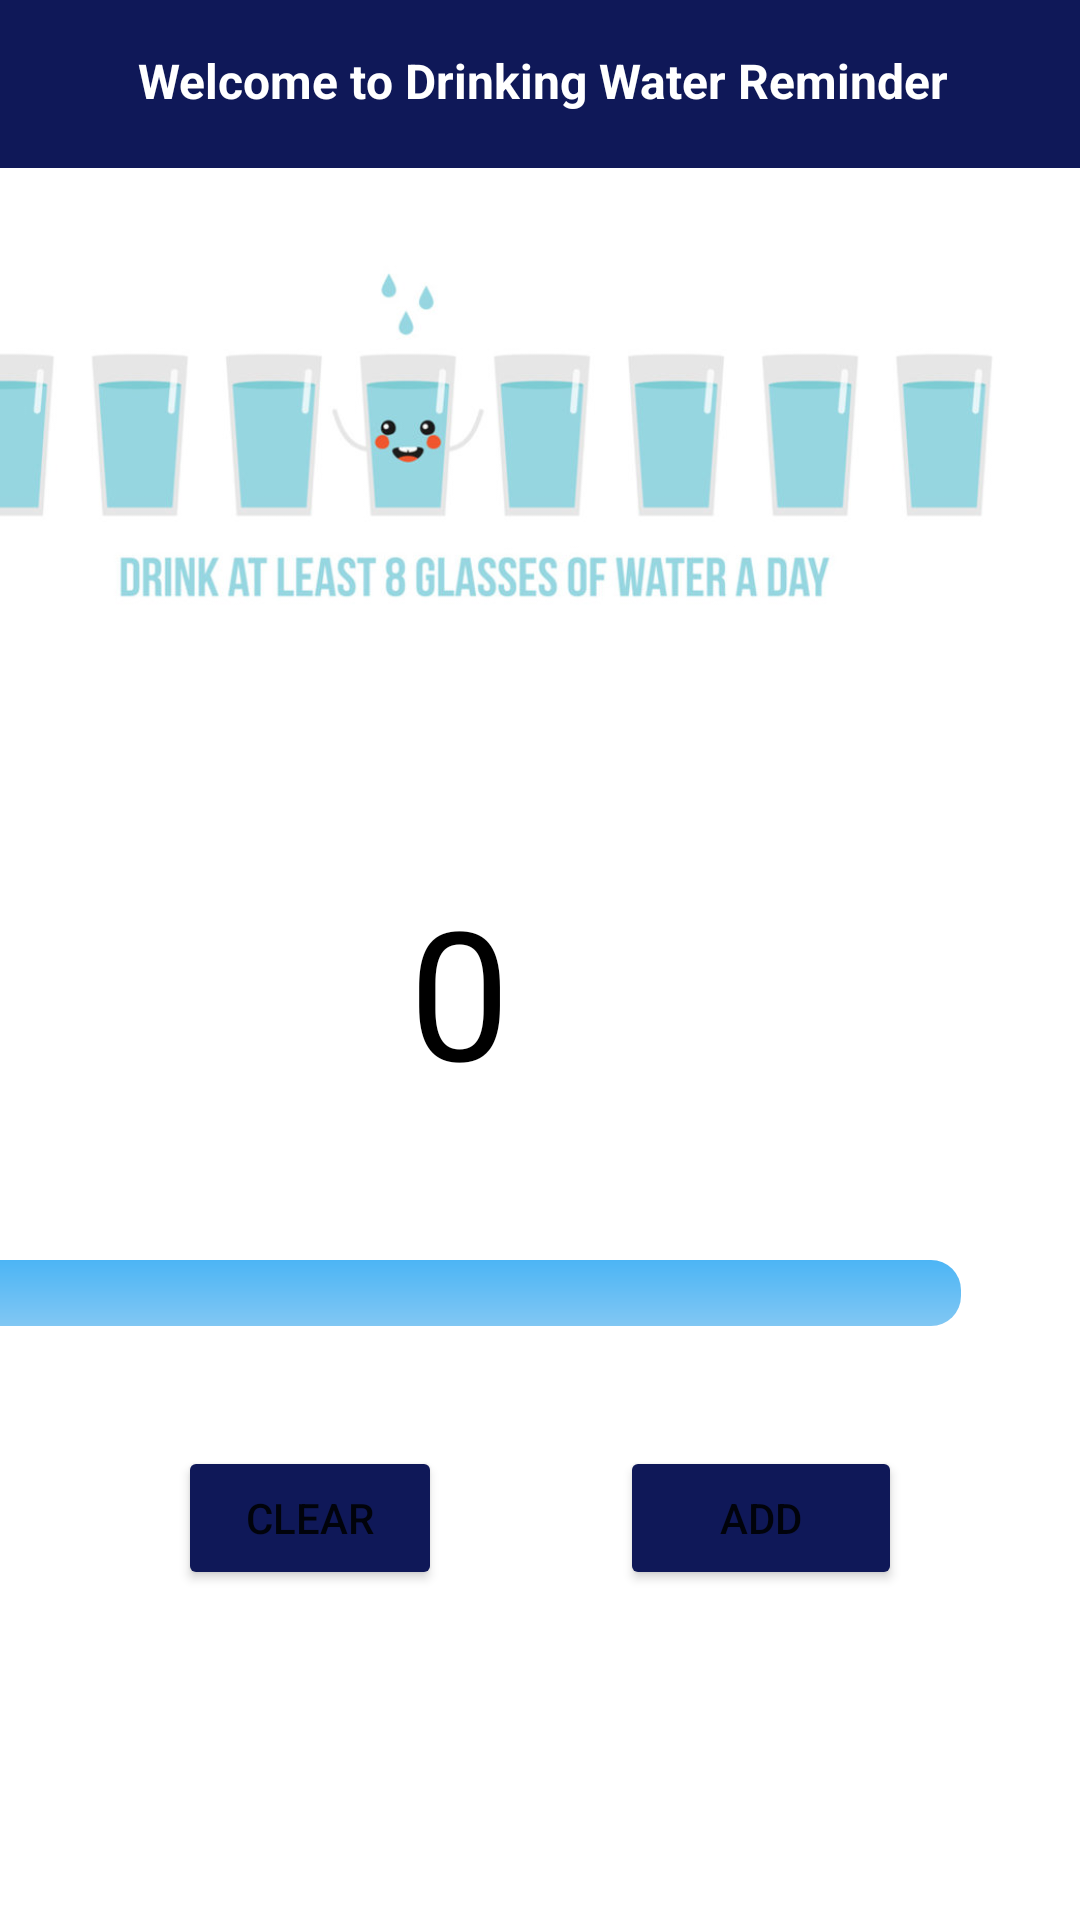

Write the Android layout XML for this screen, with the resource values it uses.
<!-- AndroidManifest.xml: application theme Theme.FitnessWorld -->
<!-- res/layout/activity_insert2.xml -->
<?xml version="1.0" encoding="utf-8"?>
<androidx.constraintlayout.widget.ConstraintLayout xmlns:android="http://schemas.android.com/apk/res/android"
    xmlns:app="http://schemas.android.com/apk/res-auto"
    xmlns:tools="http://schemas.android.com/tools"
    android:layout_width="match_parent"
    android:layout_height="match_parent"
    android:orientation="vertical"
    android:layout_gravity="center"
    tools:context=".insert2"
    tools:ignore="ExtraText">


    <androidx.appcompat.widget.Toolbar
        android:id="@+id/toolbar2"
        android:layout_width="412dp"
        android:layout_height="56dp"
        android:background="@color/blue"
        android:minHeight="?attr/actionBarSize"
        android:padding="45dp"
        android:theme="?attr/actionBarTheme"
        app:layout_constraintBottom_toBottomOf="parent"
        app:layout_constraintEnd_toEndOf="parent"
        app:layout_constraintHorizontal_bias="1.0"
        app:layout_constraintStart_toStartOf="parent"
        app:layout_constraintTop_toTopOf="parent"
        app:layout_constraintVertical_bias="0.0" />


    <ProgressBar
        android:id="@+id/progressBar3"
        style="?android:attr/progressBarStyleHorizontal"
        android:layout_width="339dp"
        android:layout_height="22dp"
        android:layout_marginStart="21dp"
        android:layout_marginLeft="21dp"
        android:layout_marginTop="50dp"
        android:layout_marginEnd="40dp"
        android:layout_marginRight="40dp"
        android:max="100"
        android:progress="0"
        android:progressDrawable="@drawable/custom_progressbar"
        app:layout_constraintEnd_toEndOf="parent"
        app:layout_constraintHorizontal_bias="1.0"
        app:layout_constraintStart_toStartOf="parent"
        app:layout_constraintTop_toBottomOf="@+id/textView2" />

    <ImageView
        android:id="@+id/imageView1"
        android:layout_width="372dp"
        android:layout_height="178dp"
        android:layout_marginEnd="16dp"
        android:layout_marginRight="16dp"
        app:layout_constraintEnd_toEndOf="parent"
        app:layout_constraintHorizontal_bias="1.0"
        app:layout_constraintStart_toStartOf="parent"
        app:layout_constraintTop_toBottomOf="@+id/toolbar2"
        app:srcCompat="@drawable/_60_f_217043608_lxcrtrcgldcpga8us8tyoky1a0a8t3y4" />

    <TextView
        android:id="@+id/textView2"
        android:layout_width="wrap_content"
        android:layout_height="wrap_content"
        android:layout_marginStart="163dp"
        android:layout_marginLeft="163dp"
        android:layout_marginTop="56dp"
        android:layout_marginEnd="190dp"
        android:layout_marginRight="190dp"
        android:text="0"
        android:textColor="@color/black"
        android:textSize="60sp"
        app:layout_constraintEnd_toEndOf="parent"
        app:layout_constraintHorizontal_bias="1.0"
        app:layout_constraintStart_toStartOf="parent"
        app:layout_constraintTop_toBottomOf="@+id/imageView1" />

    <Button
        android:id="@+id/clear"
        android:layout_width="wrap_content"
        android:layout_height="wrap_content"
        android:layout_marginTop="40dp"
        android:text="CLEAR"
        android:textColorHighlight="@color/blue"
        app:backgroundTint="@color/blue"
        app:layout_constraintEnd_toStartOf="@+id/add"
        app:layout_constraintHorizontal_bias="0.54"
        app:layout_constraintStart_toStartOf="parent"
        app:layout_constraintTop_toBottomOf="@+id/progressBar3" />

    <Button
        android:id="@+id/add"
        android:layout_width="94dp"
        android:layout_height="48dp"
        android:layout_marginTop="40dp"
        android:text="ADD"
        app:backgroundTint="@color/blue"
        app:layout_constraintEnd_toEndOf="parent"
        app:layout_constraintStart_toEndOf="@+id/clear"
        app:layout_constraintTop_toBottomOf="@+id/progressBar3" />

    <TextView
        android:id="@+id/textView3"
        android:layout_width="280dp"
        android:layout_height="35dp"
        android:text="Welcome to Drinking Water Reminder"
        android:textColor="@color/white"
        android:textSize="16sp"
        android:textStyle="bold"
        app:layout_constraintBottom_toBottomOf="@+id/toolbar2"
        app:layout_constraintEnd_toEndOf="@+id/toolbar2"
        app:layout_constraintHorizontal_bias="0.742"
        app:layout_constraintStart_toStartOf="@+id/toolbar2"
        app:layout_constraintTop_toTopOf="parent"
        app:layout_constraintVertical_bias="0.761" />

    <ImageView
        android:id="@+id/arrow3"
        android:layout_width="59dp"
        android:layout_height="42dp"
        app:layout_constraintBottom_toBottomOf="@+id/textView3"
        app:layout_constraintStart_toStartOf="@+id/toolbar2"
        app:layout_constraintTop_toTopOf="@+id/textView3"
        app:srcCompat="?attr/actionModeCloseDrawable"
        app:tint="@color/white" />


</androidx.constraintlayout.widget.ConstraintLayout>
<!-- resources referenced by this layout -->
<resources>
  <color name="black">#FF000000</color>
  <color name="blue">#0F1858</color>
  <color name="white">#FFFFFFFF</color>
  <!-- drawable _60_f_217043608_lxcrtrcgldcpga8us8tyoky1a0a8t3y4: jpg bitmap (drawable, 33502 bytes) -->
  <!-- drawable custom_progressbar (drawable) -->
  <?xml version="1.0" encoding="utf-8"?>
  <layer-list xmlns:android="http://schemas.android.com/apk/res/android">
      <item android:id="@+id/background">
          <shape>
              <gradient android:angle="270"
                  android:startColor="#4cb5f5"
                  android:centerColor="#81c7f3"
                  android:centerY="1.0"
                  android:endColor="#b7b8b6"/>
                  <corners android:radius="10dp"/>
          </shape>
      </item>
   <item android:id="@+id/progress">
       <clip>
           <shape>
                  <gradient android:endColor="#12fb12"
                      android:startColor="#ffeb3b"
                      android:useLevel="false"/>
  
               <corners android:radius="10dp"/>
           </shape>
       </clip>
   </item>
  </layer-list>
  <style name="Theme.FitnessWorld" parent="Theme.MaterialComponents.DayNight.DarkActionBar">
          
          <item name="colorPrimary">@color/purple_500</item>
          <item name="colorPrimaryVariant">@color/purple_700</item>
          <item name="colorOnPrimary">@color/white</item>
          
          <item name="colorSecondary">@color/teal_200</item>
          <item name="colorSecondaryVariant">@color/teal_700</item>
          <item name="colorOnSecondary">@color/black</item>
          
          <item name="android:statusBarColor" tools:targetApi="l">?attr/colorPrimaryVariant</item>
          
      </style>
  <color name="purple_500">#2b95a8</color>
  <color name="purple_700">#2b95a8</color>
  <color name="teal_200">#FF03DAC5</color>
  <color name="teal_700">#FF018786</color>
</resources>
